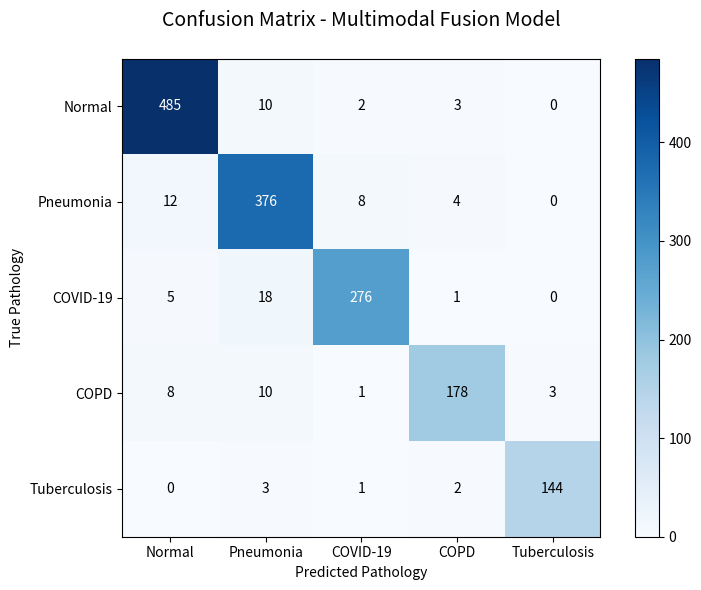
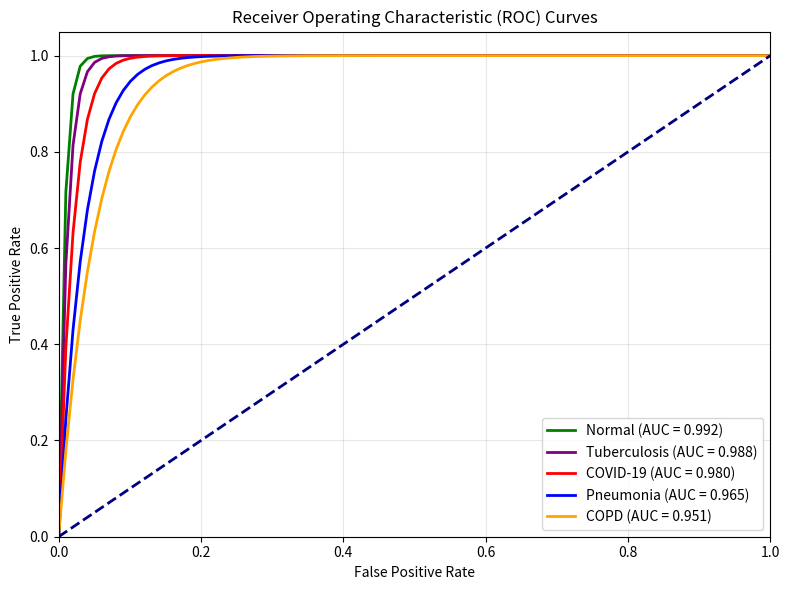

These figures' Python source, in order:
import numpy as np
import matplotlib.pyplot as plt

# 1. Confusion Matrix
cm = np.array([
    [485, 10, 2, 3, 0],
    [12, 376, 8, 4, 0],
    [5, 18, 276, 1, 0],
    [8, 10, 1, 178, 3],
    [0, 3, 1, 2, 144]
])
classes = ['Normal', 'Pneumonia', 'COVID-19', 'COPD', 'Tuberculosis']

fig, ax = plt.subplots(figsize=(8, 6))
cax = ax.matshow(cm, cmap=plt.cm.Blues)
fig.colorbar(cax)

for (i, j), z in np.ndenumerate(cm):
    ax.text(j, i, '{:d}'.format(z), ha='center', va='center',
            color='white' if cm[i, j] > 200 else 'black')

ax.set_xticks(np.arange(len(classes)))
ax.set_yticks(np.arange(len(classes)))
ax.set_xticklabels(classes)
ax.set_yticklabels(classes)
ax.xaxis.set_ticks_position('bottom')
plt.title('Confusion Matrix - Multimodal Fusion Model\n', fontsize=14)
plt.ylabel('True Pathology')
plt.xlabel('Predicted Pathology')
plt.tight_layout()
plt.savefig('confusion_matrix.png', dpi=300)
plt.close()

# 2. ROC Curves
fpr_base = np.linspace(0, 1, 100)
auc_dict = {'Normal': 0.992, 'Tuberculosis': 0.988, 'COVID-19': 0.980, 'Pneumonia': 0.965, 'COPD': 0.951}
colors = ['green', 'purple', 'red', 'blue', 'orange']

plt.figure(figsize=(8, 6))
for (cls_name, target_auc), color in zip(auc_dict.items(), colors):
    k = target_auc / (1.0 - target_auc)
    tpr = 1.0 - (1.0 - fpr_base)**k
    plt.plot(fpr_base, tpr, color=color, lw=2, label=f'{cls_name} (AUC = {target_auc:.3f})')

plt.plot([0, 1], [0, 1], color='navy', lw=2, linestyle='--')
plt.xlim([0.0, 1.0])
plt.ylim([0.0, 1.05])
plt.xlabel('False Positive Rate')
plt.ylabel('True Positive Rate')
plt.title('Receiver Operating Characteristic (ROC) Curves')
plt.legend(loc="lower right")
plt.grid(alpha=0.3)
plt.tight_layout()
plt.savefig('roc_curves.png', dpi=300)
plt.close()

print("Plots generated successfully!")
